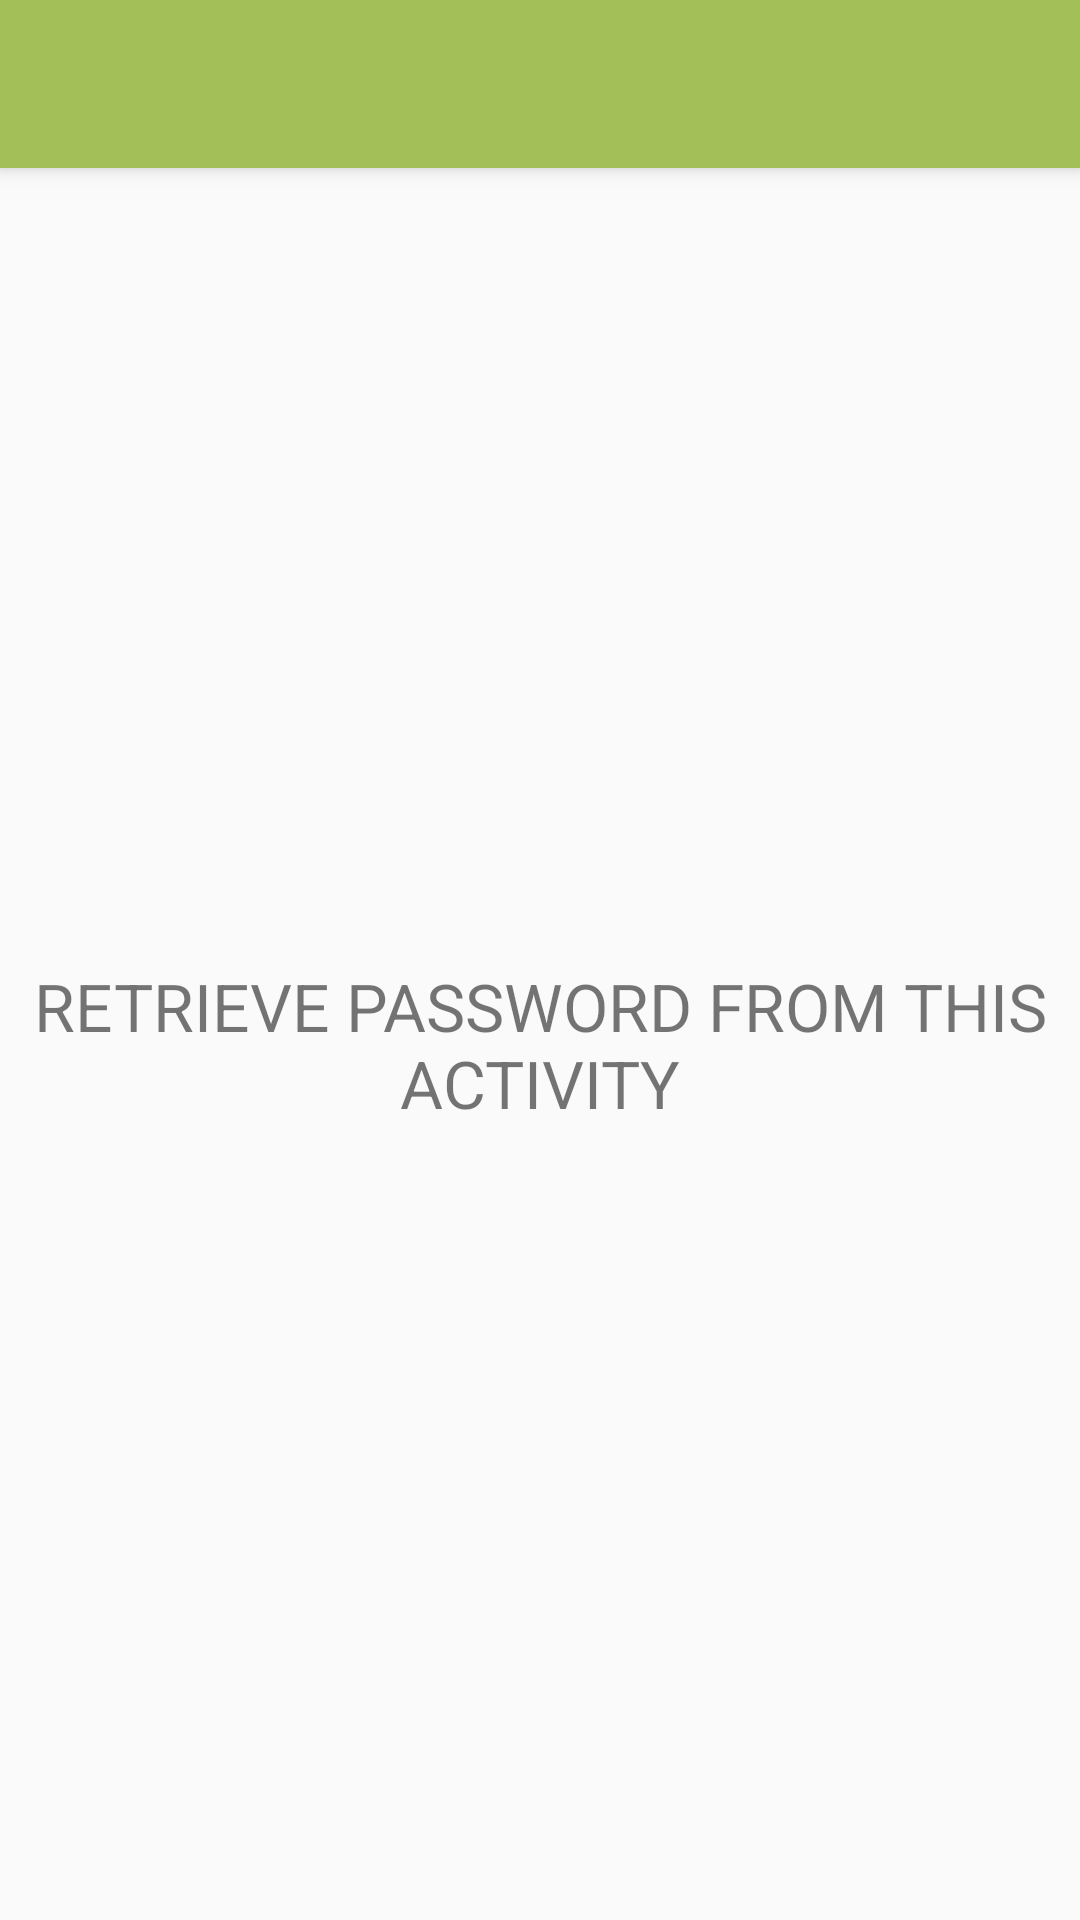

This screen was rendered from an Android layout file. Write that file and the resources it references.
<!-- AndroidManifest.xml: activity theme AppTheme.NoActionBar -->
<!-- res/layout/activity_forgot_password.xml -->
<?xml version="1.0" encoding="utf-8"?>
<android.support.design.widget.CoordinatorLayout xmlns:android="http://schemas.android.com/apk/res/android"
    xmlns:app="http://schemas.android.com/apk/res-auto"
    xmlns:tools="http://schemas.android.com/tools"
    android:layout_width="match_parent"
    android:layout_height="match_parent"
    tools:context=".ForgotPasswordActivity">

    <android.support.design.widget.AppBarLayout
        android:layout_width="match_parent"
        android:layout_height="wrap_content"
        android:theme="@style/AppTheme.AppBarOverlay">

        <android.support.v7.widget.Toolbar
            android:id="@+id/toolbar"
            android:layout_width="match_parent"
            android:layout_height="?attr/actionBarSize"
            android:background="?attr/colorPrimary"
            app:popupTheme="@style/AppTheme.PopupOverlay" />

    </android.support.design.widget.AppBarLayout>

    <include layout="@layout/content_forgot_password" />

</android.support.design.widget.CoordinatorLayout>
<!-- res/layout/content_forgot_password.xml (included above) -->
<?xml version="1.0" encoding="utf-8"?>
<android.support.constraint.ConstraintLayout xmlns:android="http://schemas.android.com/apk/res/android"
    xmlns:app="http://schemas.android.com/apk/res-auto"
    xmlns:tools="http://schemas.android.com/tools"
    android:layout_width="match_parent"
    android:layout_height="match_parent"
    tools:context=".ForgotPasswordActivity"
    app:layout_behavior="@string/appbar_scrolling_view_behavior"
    tools:showIn="@layout/activity_forgot_password">

    <android.support.v7.widget.AppCompatTextView
        android:layout_width="wrap_content"
        android:layout_height="wrap_content"
        android:layout_marginBottom="8dp"
        android:layout_marginEnd="8dp"
        android:layout_marginStart="8dp"
        android:layout_marginTop="8dp"
        android:gravity="center"
        android:text="@string/string_forget_password"
        android:textSize="22sp"
        app:layout_constraintBottom_toBottomOf="parent"
        app:layout_constraintEnd_toEndOf="parent"
        app:layout_constraintStart_toStartOf="parent"
        app:layout_constraintTop_toTopOf="parent" />
</android.support.constraint.ConstraintLayout>
<!-- resources referenced by this layout -->
<resources>
  <string name="string_forget_password">RETRIEVE PASSWORD FROM THIS ACTIVITY</string>
  <style name="AppTheme.AppBarOverlay" parent="ThemeOverlay.AppCompat.Dark.ActionBar" />
  <style name="AppTheme.PopupOverlay" parent="ThemeOverlay.AppCompat.Light" />
  <style name="AppTheme.NoActionBar">
          <item name="windowActionBar">false</item>
          <item name="windowNoTitle">true</item>
      </style>
</resources>
